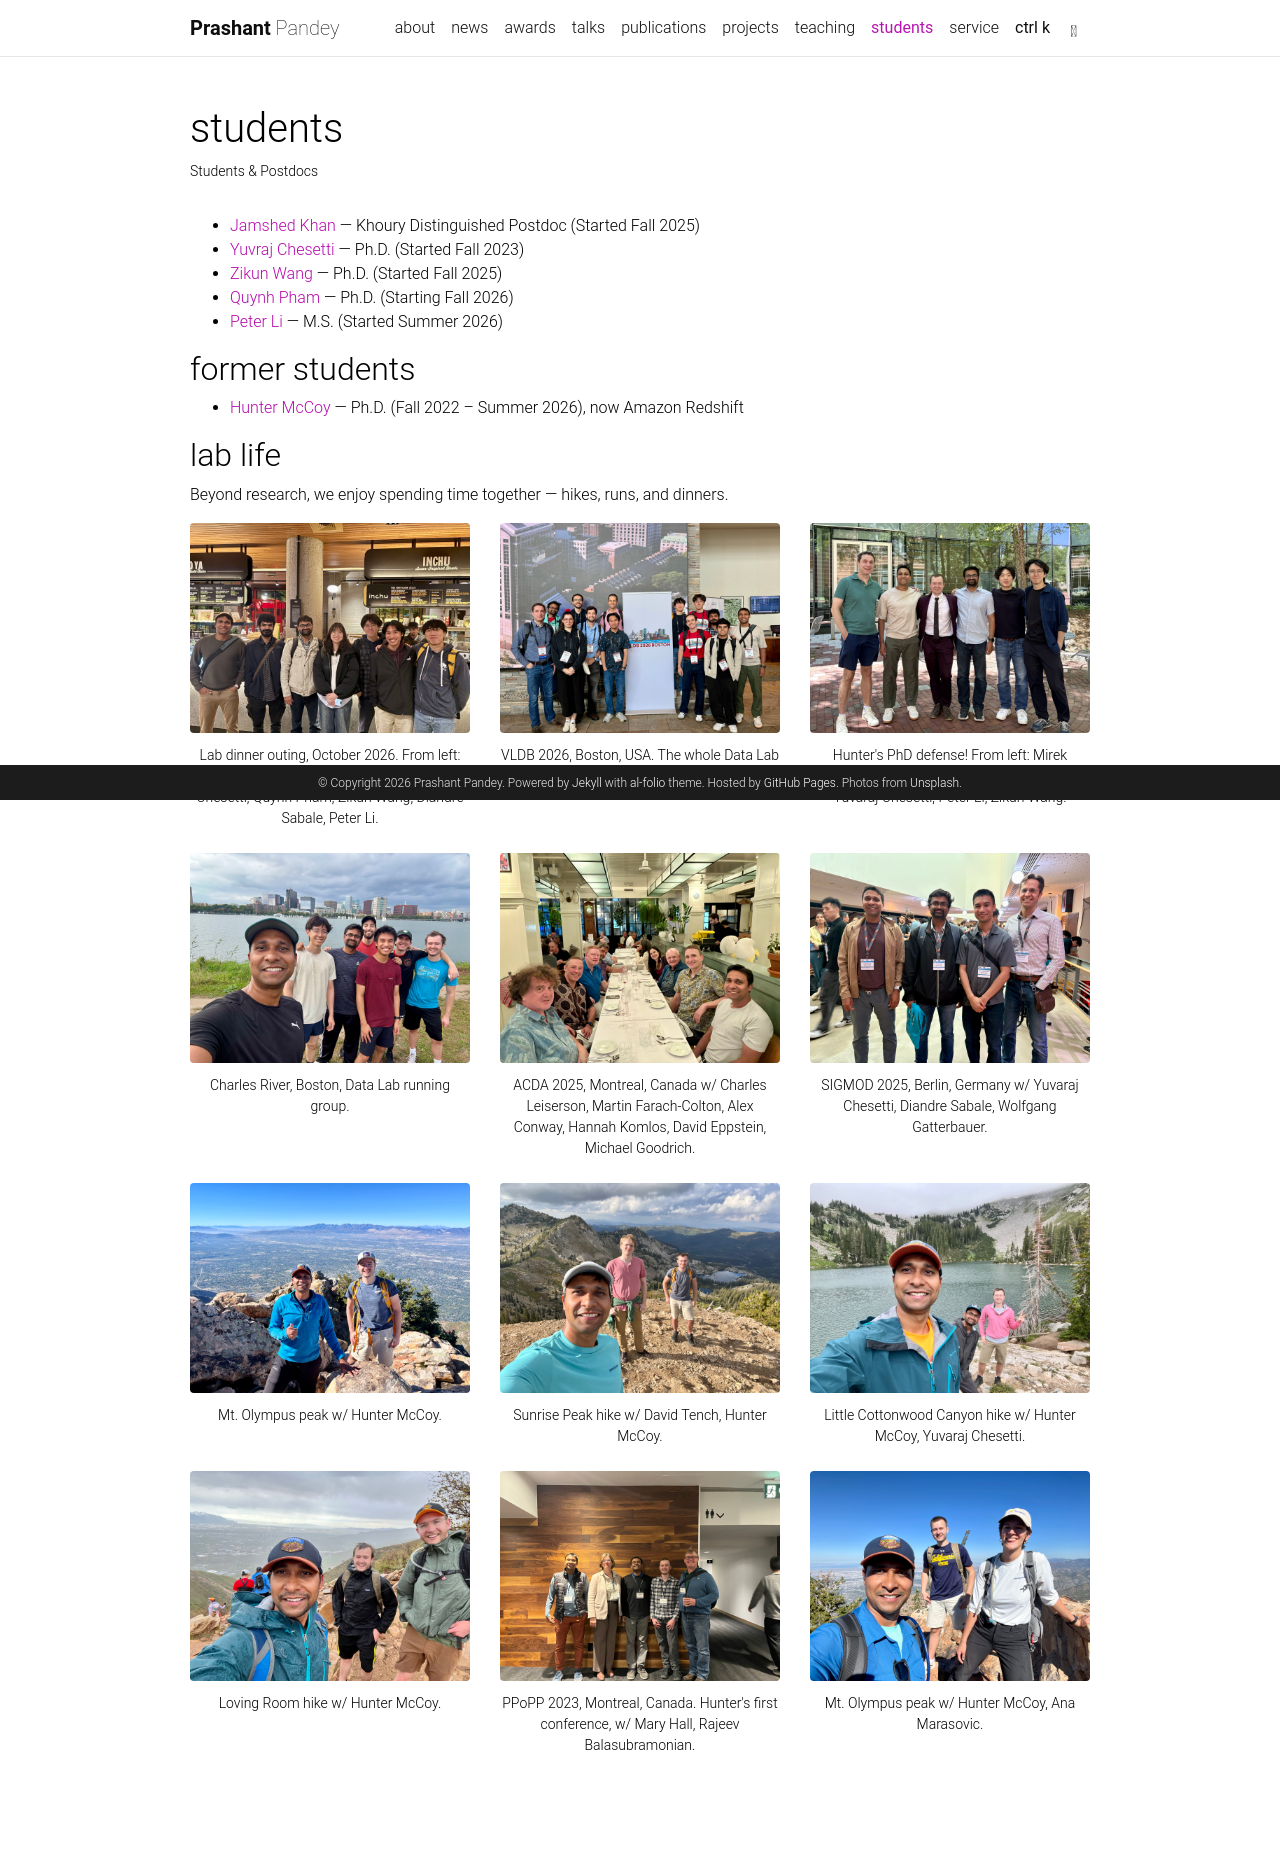

repository: prashantpandey/prashantpandey.github.io · page: students/index.html · generator: jekyll

---
layout: page
title: students
permalink: /students/
description: Students & Postdocs
nav: true
nav_order: 7
---

- [Jamshed Khan](https://sites.google.com/view/jamshed/home) — Khoury Distinguished Postdoc (Started Fall 2025)
- [Yuvraj Chesetti](https://droidkid.github.io/) — Ph.D. (Started Fall 2023)
- [Zikun Wang](https://www.zikunw.com/) — Ph.D. (Started Fall 2025)
- [Quynh Pham](https://www.linkedin.com/in/quynhdp/) — Ph.D. (Starting Fall 2026)
- [Peter Li](https://peter.bio/about) — M.S. (Started Summer 2026)

## former students

- [Hunter McCoy](https://huntermberkeley.github.io/) — Ph.D. (Fall 2022 – Summer 2026), now Amazon Redshift

## lab life

Beyond research, we enjoy spending time together — hikes, runs, and dinners.

<!--
  Responsive photo grid (3 per row on desktop, fewer on mobile). Photos and
  captions live in _data/lab_photos.yml and are sorted by date (newest first).
  To add/remove a photo, edit that file (see README → "Lab photo gallery").
-->
{% assign lab_photos = site.data.lab_photos | sort: "date" | reverse %}
<div class="row row-cols-1 row-cols-md-3 g-3 mt-2">
  {% for photo in lab_photos %}
  <div class="col">
    {% include figure.liquid loading="eager" path=photo.image class="img-fluid rounded" caption=photo.caption zoomable=true %}
  </div>
  {% endfor %}
</div>
